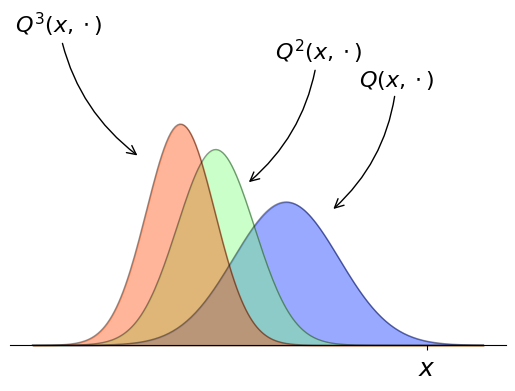

Reproduce this figure in Python.

import matplotlib.pyplot as plt
import numpy as np
from scipy.stats import norm
from matplotlib import cm

xmin, xmax = -4, 12
x = 10
alpha = 0.5

m, v = x, 10

xgrid = np.linspace(xmin, xmax, 200)

fig, ax = plt.subplots()

ax.spines['right'].set_color('none')
ax.spines['top'].set_color('none')
ax.spines['left'].set_color('none')
ax.xaxis.set_ticks_position('bottom')
ax.spines['bottom'].set_position(('data',0))

ax.set_ylim(-0.05, 0.5)
ax.set_xticks((x,))
ax.set_xticklabels((r'$x$',), fontsize=18)
ax.set_yticks(())

K = 3
for i in range(K):
    m = alpha * m
    v = alpha * alpha * v + 1
    f = norm(loc=m, scale=np.sqrt(v))
    k = (i + 0.5) / K
    ax.plot(xgrid, f.pdf(xgrid), lw=1, color='black', alpha=0.4)
    ax.fill_between(xgrid, 0 * xgrid, f.pdf(xgrid), color=cm.jet(k), alpha=0.4)


ax.annotate(r'$Q(x,\cdot)$', xy=(6.6, 0.2),  xycoords='data',
         xytext=(20, 90), textcoords='offset points', fontsize=16,
         arrowprops=dict(arrowstyle="->", connectionstyle="arc3,rad=-0.2"))
ax.annotate(r'$Q^2(x,\cdot)$', xy=(3.6, 0.24),  xycoords='data',
         xytext=(20, 90), textcoords='offset points', fontsize=16,
         arrowprops=dict(arrowstyle="->", connectionstyle="arc3,rad=-0.2"))
ax.annotate(r'$Q^3(x,\cdot)$', xy=(-0.2, 0.28),  xycoords='data',
         xytext=(-90, 90), textcoords='offset points', fontsize=16,
         arrowprops=dict(arrowstyle="->", connectionstyle="arc3,rad=0.2"))
fig.show()
